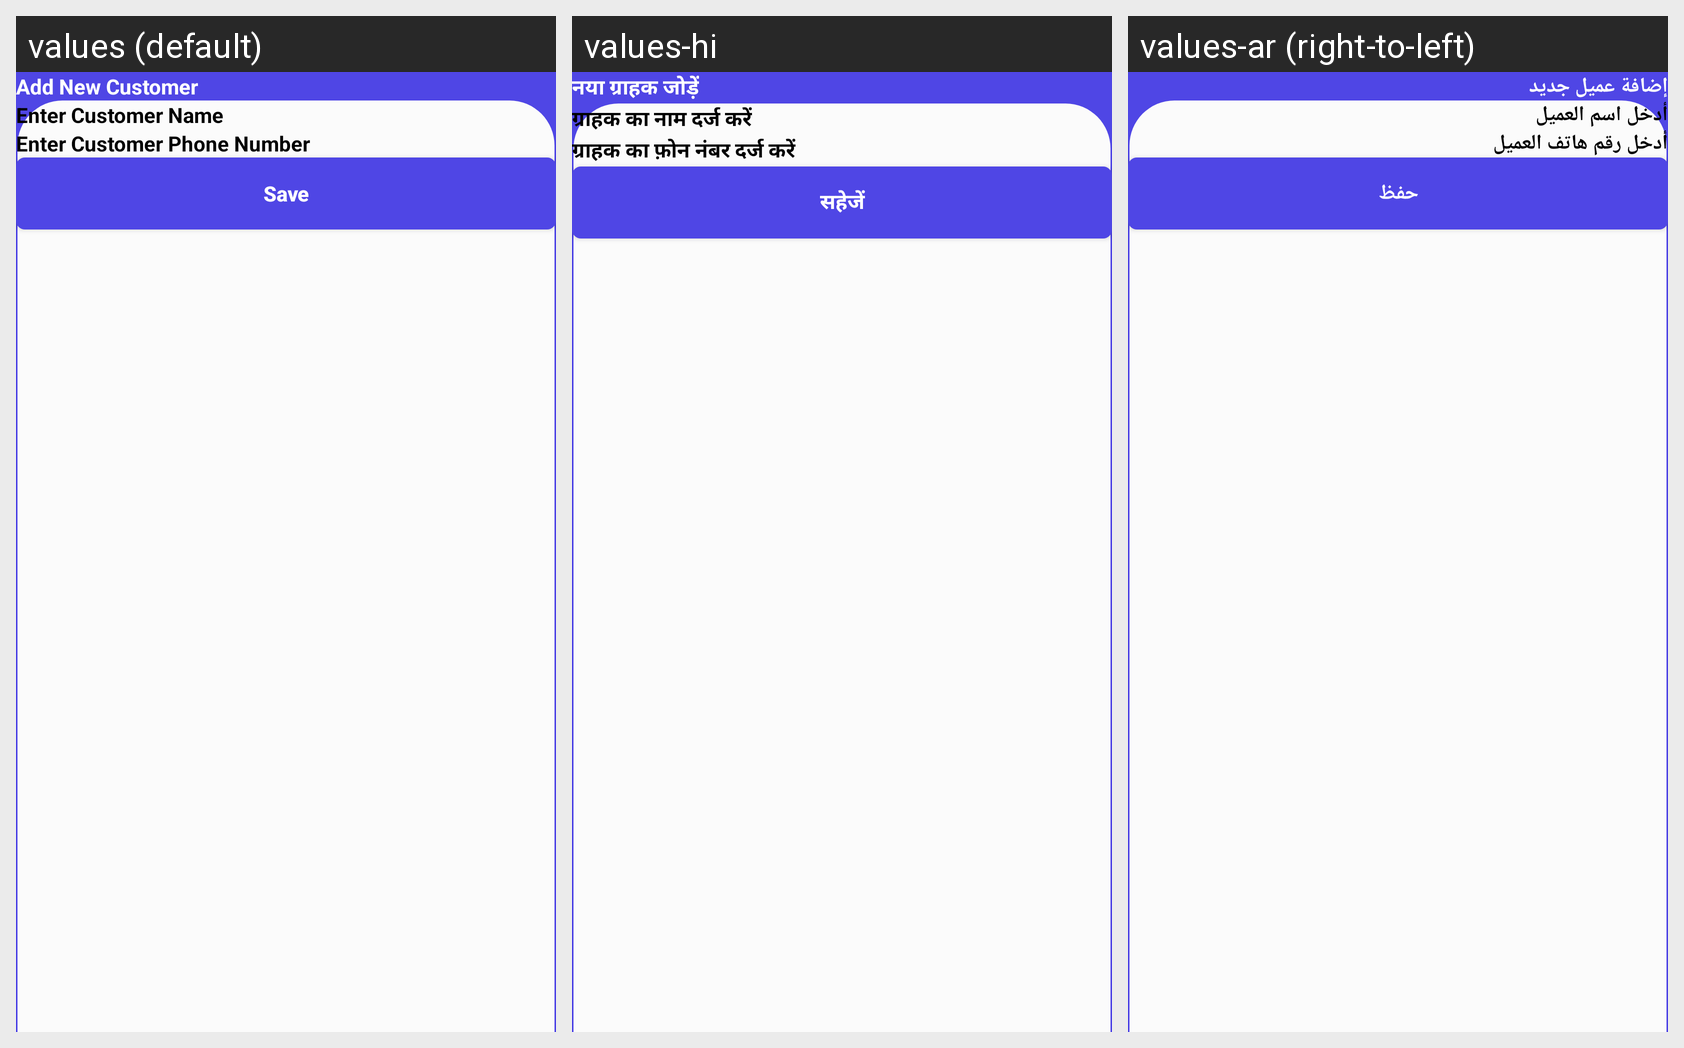

This grid shows one Android layout under several languages. Give, for every string resource on the screen, its name, the default text and each shown locale's text.
Android screen res/layout/activity_fab_add_customer.xml rendered under 3 locales, left to right: values (default), values-hi, values-ar (right-to-left). Device: Nexus 5 (rendered at 1080×1920; each locale shown at half size, 540×960, under a caption strip naming it); theme Theme.SQLiteDatabase.
Other locales in the repository, not shown: values-bn-rBD, values-ne, values-ur.
Strings drawn on this screen, with the default value and each locale's value (text and hints the layout hard-codes, and strings that could not be matched under every locale, appear in the picture but are not listed):

txt_add_new_customer
  values: Add New Customer
  values-hi: नया ग्राहक जोड़ें
  values-ar: إضافة عميل جديد

hint_customer_name
  values: Enter Customer Name
  values-hi: ग्राहक का नाम दर्ज करें
  values-ar: أدخل اسم العميل

hint_customer_phone
  values: Enter Customer Phone Number
  values-hi: ग्राहक का फ़ोन नंबर दर्ज करें
  values-ar: أدخل رقم هاتف العميل

btn_save
  values: Save
  values-hi: सहेजें
  values-ar: حفظ
